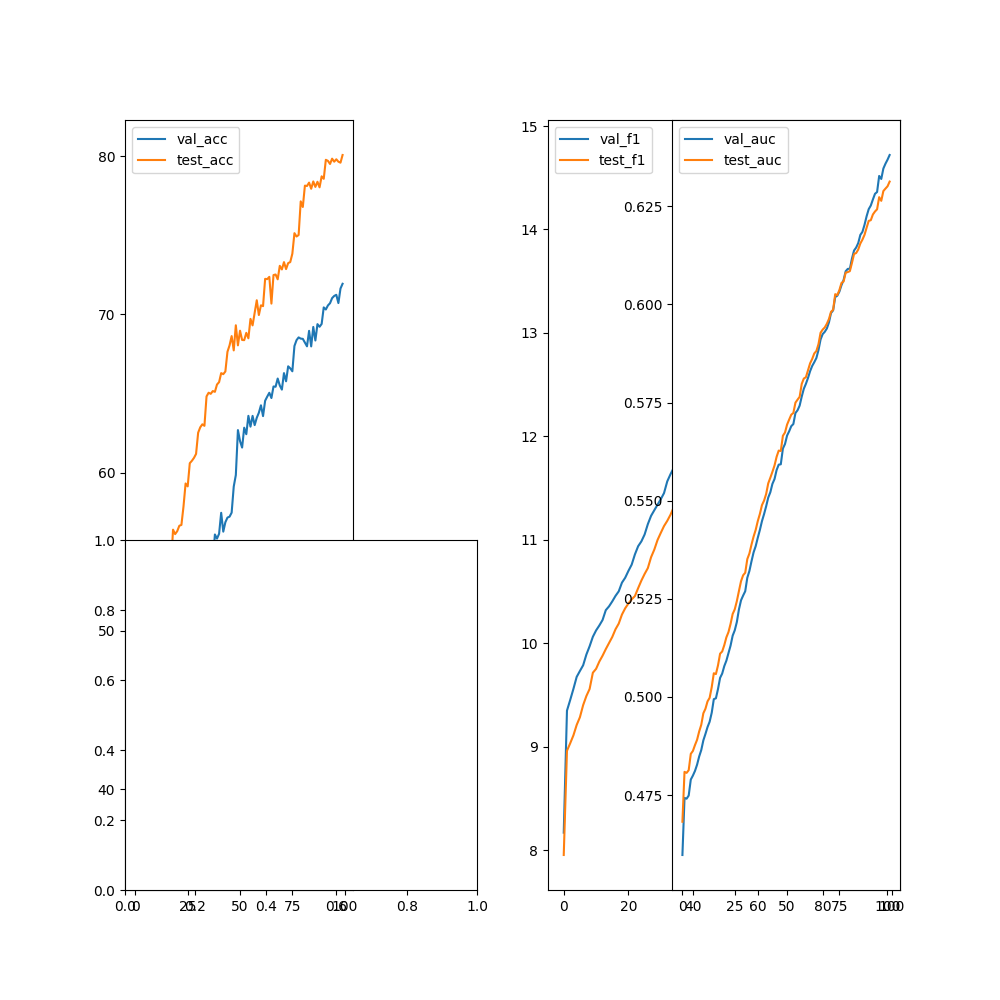

The file beside this chart, header and first rows:
epoch, val_acc, val_f1, val_precision, val_recall, val_auc, test_acc, test_f1, test_precision, test_recall, test_auc
0, 35.84, 8.171, 0, 0, 0.4597, 47.45, 7.955, 0, 0, 0.4682
1, 40.87, 9.351, 0, 0, 0.4743, 48.49, 8.962, 0, 0, 0.4809
2, 39.55, 9.454, 0, 0, 0.4741, 45.82, 9.035, 0, 0, 0.4807
3, 39.26, 9.561, 0, 0, 0.4749, 47.83, 9.112, 0, 0, 0.4813
4, 41.09, 9.676, 0, 0, 0.479, 49.03, 9.212, 0, 0, 0.4855
5, 41.24, 9.734, 0, 0, 0.48, 47.94, 9.287, 0, 0, 0.4862
6, 40.43, 9.789, 0, 0, 0.4812, 46.77, 9.404, 0, 0, 0.4877
7, 39.62, 9.892, 0, 0, 0.4827, 49, 9.492, 0, 0, 0.4891
8, 40.04, 9.973, 0, 0, 0.4848, 49.33, 9.56, 0, 0, 0.4912
9, 41.31, 10.06, 0, 0, 0.4865, 49.01, 9.717, 0, 0, 0.4929
10, 42.71, 10.13, 0, 0, 0.4889, 49.15, 9.754, 0, 0, 0.4958
11, 41.76, 10.17, 0, 0, 0.4906, 47.02, 9.825, 0, 0, 0.497
12, 41.84, 10.23, 0, 0, 0.4923, 49.63, 9.881, 0, 0, 0.4989
13, 42.01, 10.32, 0, 0, 0.4937, 50.14, 9.945, 0, 0, 0.4998
14, 42.32, 10.36, 0, 0, 0.496, 50.13, 10, 0, 0, 0.5025
15, 43.58, 10.41, 0, 0, 0.4994, 51.65, 10.06, 0, 0, 0.506
16, 44.57, 10.46, 0, 0, 0.4997, 53.76, 10.14, 0, 0, 0.5058
17, 44.71, 10.5, 0, 0, 0.502, 54.03, 10.19, 0, 0, 0.5081
18, 47.53, 10.59, 0, 0, 0.5049, 56.4, 10.28, 0, 0, 0.511
19, 46.36, 10.63, 0, 0, 0.506, 56.11, 10.34, 0, 0, 0.5116
20, 46.49, 10.7, 0, 0, 0.5079, 56.3, 10.39, 0, 0, 0.5132
21, 49.28, 10.76, 0, 0, 0.5092, 56.64, 10.43, 0, 0, 0.5152
22, 49.74, 10.86, 0, 0, 0.5112, 56.69, 10.46, 0, 0, 0.5165
23, 50.59, 10.94, 0, 0, 0.5131, 57.86, 10.53, 0, 0, 0.5186
24, 50.18, 10.99, 0, 0, 0.5156, 59.31, 10.61, 0, 0, 0.5211
25, 50.21, 11.05, 0, 0, 0.517, 59.13, 10.67, 0, 0, 0.5223
26, 50.48, 11.15, 0, 0, 0.5191, 60.59, 10.73, 0, 0, 0.5244
27, 51.27, 11.23, 0, 0, 0.5223, 60.75, 10.83, 0, 0, 0.527
28, 51.53, 11.29, 0, 0, 0.5246, 60.93, 10.91, 0, 0, 0.5295
29, 51.04, 11.34, 0, 0, 0.5258, 61.18, 11, 0, 0, 0.531
30, 51.71, 11.39, 0, 0, 0.5269, 62.52, 11.07, 0, 0, 0.5316
31, 52.43, 11.45, 0, 0, 0.5304, 62.86, 11.13, 0, 0, 0.5351
32, 52.13, 11.57, 0, 0, 0.5321, 63.05, 11.18, 0, 0, 0.5365
33, 53.29, 11.63, 0, 0, 0.5346, 62.96, 11.24, 0, 0, 0.5388
34, 53.4, 11.7, 0, 0, 0.5368, 64.81, 11.32, 0, 0, 0.5409
35, 53.29, 11.77, 0, 0, 0.5384, 65.05, 11.42, 0, 0, 0.5426
36, 53.78, 11.82, 0, 0, 0.5406, 64.98, 11.53, 0, 0, 0.5448
37, 54.34, 11.88, 0, 0, 0.5425, 65.15, 11.62, 0, 0, 0.5466
38, 56.09, 11.95, 0, 0, 0.5448, 65.1, 11.71, 0, 0, 0.5489
39, 55.83, 12, 0, 0, 0.5466, 65.57, 11.79, 0, 0, 0.55
40, 56.14, 12.08, 0, 0, 0.5486, 65.72, 11.87, 0, 0, 0.5517
41, 57.46, 12.15, 0, 0, 0.5508, 66.29, 11.98, 0, 0, 0.5544
42, 56.27, 12.17, 0, 0, 0.5522, 66.22, 12.03, 0, 0, 0.5558
43, 56.87, 12.28, 0, 0, 0.5543, 66.39, 12.11, 0, 0, 0.5574
44, 57.16, 12.31, 0, 0, 0.5555, 67.64, 12.2, 0, 0, 0.559
45, 57.22, 12.36, 0, 0, 0.5578, 68.04, 12.24, 0, 0, 0.5612
46, 57.47, 12.42, 0, 0, 0.5592, 68.63, 12.35, 0, 0, 0.5628
47, 59.12, 12.42, 0, 0, 0.5593, 67.72, 12.36, 0, 0, 0.5627
48, 59.85, 12.54, 0, 0, 0.5633, 69.31, 12.49, 0, 0, 0.5665
49, 62.69, 12.64, 0, 0, 0.5644, 68.04, 12.57, 0, 0, 0.5674
50, 61.99, 12.67, 0, 0, 0.5666, 68.97, 12.64, 0, 0, 0.5694
51, 61.58, 12.77, 0, 0, 0.5677, 68.38, 12.66, 0, 0, 0.5707
52, 62.84, 12.83, 0, 0, 0.569, 68.37, 12.75, 0, 0, 0.5719
53, 62.43, 12.86, 0, 0, 0.5695, 68.83, 12.75, 0, 0, 0.5723
54, 63.59, 12.92, 0, 0, 0.5723, 68.49, 12.83, 0, 0, 0.575
55, 62.9, 12.93, 0, 0, 0.573, 69.72, 12.9, 0, 0, 0.5757
56, 63.59, 12.99, 0, 0, 0.5742, 69.3, 12.93, 0, 0, 0.5765
57, 63, 13.06, 0, 0, 0.5765, 70.1, 13.03, 0, 0, 0.5797
58, 63.46, 13.15, 0, 0, 0.5785, 70.89, 13.03, 0, 0, 0.5811
59, 63.78, 13.16, 0, 0, 0.5798, 69.96, 13.09, 0, 0, 0.5815
... 40 more rows
